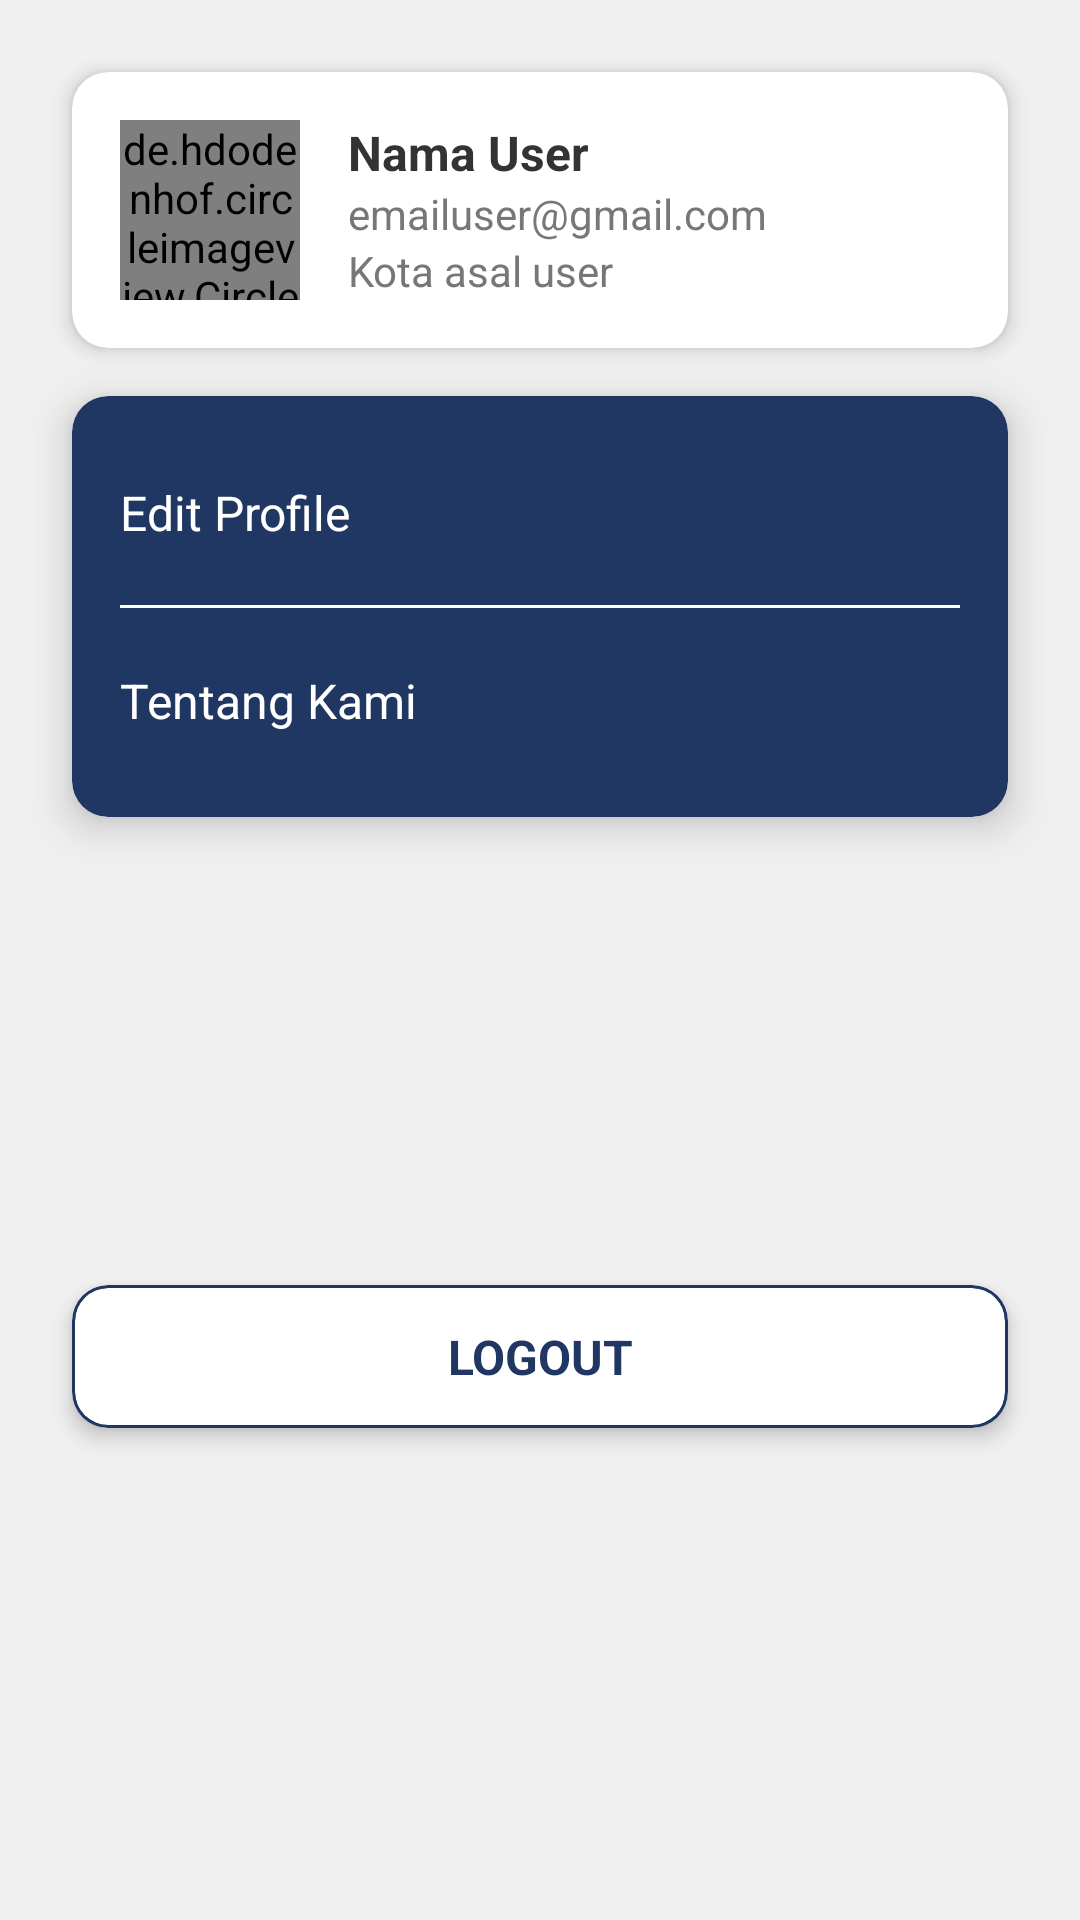

Reconstruct the res/layout file that produces this screen, plus the resources it refers to.
<!-- AndroidManifest.xml: application theme Theme.ProjectAdvokata -->
<!-- res/layout/fragment_profile.xml -->
<?xml version="1.0" encoding="utf-8"?>
<androidx.core.widget.NestedScrollView xmlns:android="http://schemas.android.com/apk/res/android"
    xmlns:app="http://schemas.android.com/apk/res-auto"
    xmlns:tools="http://schemas.android.com/tools"
    android:layout_width="match_parent"
    android:layout_height="match_parent"
    android:background="#F0F0F0"
    android:fillViewport="true">

    <androidx.constraintlayout.widget.ConstraintLayout
        android:layout_width="match_parent"
        android:layout_height="wrap_content">

        
        <androidx.cardview.widget.CardView
            android:id="@+id/card_profile"
            android:layout_width="0dp"
            android:layout_height="wrap_content"
            android:layout_margin="24dp"
            app:cardBackgroundColor="@android:color/white"
            app:cardCornerRadius="12dp"
            app:cardElevation="4dp"
            app:layout_constraintEnd_toEndOf="parent"
            app:layout_constraintStart_toStartOf="parent"
            app:layout_constraintTop_toTopOf="parent">

            <androidx.constraintlayout.widget.ConstraintLayout
                android:layout_width="match_parent"
                android:layout_height="wrap_content"
                android:padding="16dp">

                <de.hdodenhof.circleimageview.CircleImageView
                    android:id="@+id/profile_image"
                    android:layout_width="60dp"
                    android:layout_height="60dp"
                    android:src="@drawable/ic_avatar_placeholder"
                    app:layout_constraintStart_toStartOf="parent"
                    app:layout_constraintTop_toTopOf="parent" />

                <TextView
                    android:id="@+id/tv_name"
                    android:layout_width="0dp"
                    android:layout_height="wrap_content"
                    android:layout_marginStart="16dp"
                    android:text="@string/nama_user"
                    android:textColor="#333333"
                    android:textSize="16sp"
                    android:textStyle="bold"
                    app:layout_constraintEnd_toEndOf="parent"
                    app:layout_constraintStart_toEndOf="@id/profile_image"
                    app:layout_constraintTop_toTopOf="@id/profile_image" />

                <TextView
                    android:id="@+id/tv_email"
                    android:layout_width="0dp"
                    android:layout_height="wrap_content"
                    android:layout_marginStart="16dp"
                    android:text="@string/emailuser_gmail_com"
                    android:textColor="#777777"
                    android:textSize="14sp"
                    app:layout_constraintEnd_toEndOf="parent"
                    app:layout_constraintStart_toEndOf="@id/profile_image"
                    app:layout_constraintTop_toBottomOf="@id/tv_name" />

                <TextView
                    android:id="@+id/tv_location"
                    android:layout_width="0dp"
                    android:layout_height="wrap_content"
                    android:layout_marginStart="16dp"
                    android:text="@string/kota_asal_user"
                    android:textColor="#777777"
                    android:textSize="14sp"
                    app:layout_constraintEnd_toEndOf="parent"
                    app:layout_constraintStart_toEndOf="@id/profile_image"
                    app:layout_constraintTop_toBottomOf="@id/tv_email" />
            </androidx.constraintlayout.widget.ConstraintLayout>
        </androidx.cardview.widget.CardView>

        
        <androidx.cardview.widget.CardView
            android:id="@+id/card_options"
            android:layout_width="0dp"
            android:layout_height="wrap_content"
            android:layout_marginHorizontal="24dp"
            android:layout_marginTop="16dp"
            app:cardBackgroundColor="@color/blue_200"
            app:cardCornerRadius="12dp"
            app:cardElevation="8dp"
            app:layout_constraintEnd_toEndOf="parent"
            app:layout_constraintStart_toStartOf="parent"
            app:layout_constraintTop_toBottomOf="@id/card_profile">

            <LinearLayout
                android:layout_width="match_parent"
                android:layout_height="wrap_content"
                android:orientation="vertical"
                android:paddingVertical="16dp">

                <TextView
                    android:id="@+id/btn_edit_profile"
                    android:layout_width="match_parent"
                    android:layout_height="wrap_content"
                    android:background="?attr/selectableItemBackground"
                    android:clickable="true"
                    android:focusable="true"
                    android:paddingHorizontal="16dp"
                    android:paddingVertical="12dp"
                    android:text="@string/edit_profile"
                    android:textColor="@android:color/white"
                    android:textSize="16sp"
                    tools:ignore="TouchTargetSizeCheck" />

                <View
                    android:layout_width="match_parent"
                    android:layout_height="1dp"
                    android:layout_marginHorizontal="16dp"
                    android:layout_marginVertical="8dp"
                    android:background="@android:color/white" />

                <TextView
                    android:id="@+id/btn_aboutUS"
                    android:layout_width="match_parent"
                    android:layout_height="wrap_content"
                    android:background="?attr/selectableItemBackground"
                    android:clickable="true"
                    android:focusable="true"
                    android:paddingHorizontal="16dp"
                    android:paddingVertical="12dp"
                    android:text="@string/tentang_kami"
                    android:textColor="@android:color/white"
                    android:textSize="16sp"
                    tools:ignore="TouchTargetSizeCheck" />
            </LinearLayout>
        </androidx.cardview.widget.CardView>

        
        <androidx.cardview.widget.CardView
            android:id="@+id/card_logout"
            android:layout_width="0dp"
            android:layout_height="wrap_content"
            android:layout_marginHorizontal="24dp"
            android:layout_marginTop="16dp"
            android:layout_marginBottom="24dp"
            app:cardBackgroundColor="@color/blue_200"
            app:cardCornerRadius="12dp"
            app:cardElevation="4dp"
            app:layout_constraintEnd_toEndOf="parent"
            app:layout_constraintStart_toStartOf="parent"
            app:layout_constraintTop_toBottomOf="@id/card_options"
            app:layout_constraintBottom_toBottomOf="parent">

            <androidx.cardview.widget.CardView
                android:layout_width="match_parent"
                android:layout_height="wrap_content"
                android:layout_margin="1dp"
                app:cardBackgroundColor="@android:color/white"
                app:cardCornerRadius="11dp"
                app:cardElevation="0dp">

                <TextView
                    android:id="@+id/btn_logout"
                    android:layout_width="match_parent"
                    android:layout_height="wrap_content"
                    android:background="?attr/selectableItemBackground"
                    android:clickable="true"
                    android:focusable="true"
                    android:gravity="center"
                    android:paddingHorizontal="16dp"
                    android:paddingVertical="12dp"
                    android:text="LOGOUT"
                    android:textColor="@color/blue_200"
                    android:textSize="16sp"
                    android:textStyle="bold"
                    tools:ignore="TouchTargetSizeCheck" />

            </androidx.cardview.widget.CardView>

        </androidx.cardview.widget.CardView>

        
        <ProgressBar
            android:id="@+id/progress_bar"
            android:layout_width="wrap_content"
            android:layout_height="wrap_content"
            android:visibility="gone"
            app:layout_constraintBottom_toBottomOf="parent"
            app:layout_constraintEnd_toEndOf="parent"
            app:layout_constraintStart_toStartOf="parent"
            app:layout_constraintTop_toTopOf="parent" />

    </androidx.constraintlayout.widget.ConstraintLayout>
</androidx.core.widget.NestedScrollView>
<!-- resources referenced by this layout -->
<resources>
  <color name="blue_200">#1F3762</color>
  <string name="edit_profile">Edit Profile</string>
  <string name="emailuser_gmail_com">emailuser@gmail.com</string>
  <string name="kota_asal_user">Kota asal user</string>
  <string name="nama_user">Nama User</string>
  <string name="tentang_kami">Tentang Kami</string>
  <style name="Theme.ProjectAdvokata" parent="Theme.MaterialComponents.DayNight.DarkActionBar">
          
          <item name="colorPrimary">@color/blue_200</item>
          <item name="colorPrimaryVariant">@color/blue_700</item>
          <item name="colorOnPrimary">@color/white</item>
          
          <item name="colorSecondary">@color/blue_200</item>
          <item name="colorSecondaryVariant">@color/blue_700</item>
          <item name="colorOnSecondary">@color/white</item>
          
          <item name="android:statusBarColor">?attr/colorPrimaryVariant</item>
          
      </style>
  <color name="blue_700">#043B68</color>
  <color name="white">#FFFFFFFF</color>
</resources>
